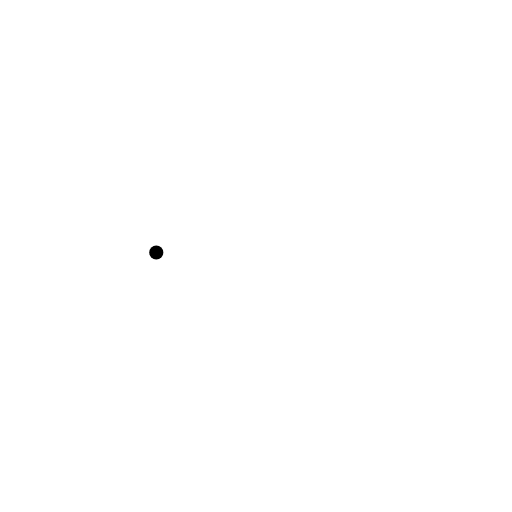
t = 0.00 s
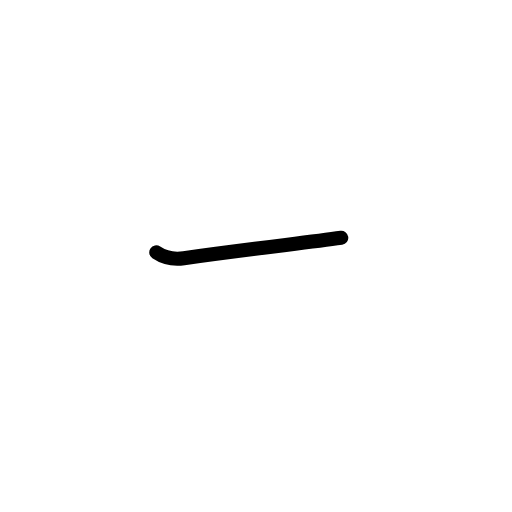
t = 0.40 s
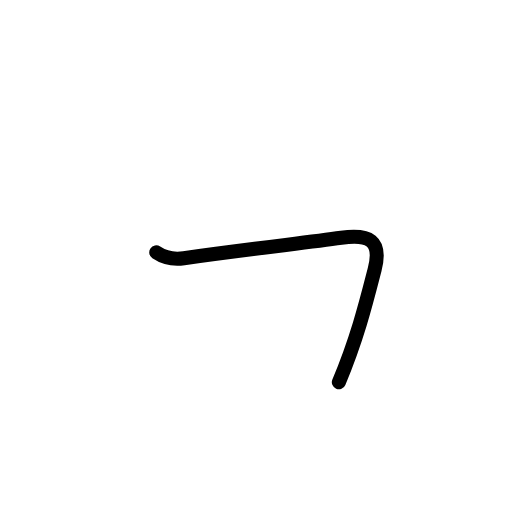
t = 0.80 s
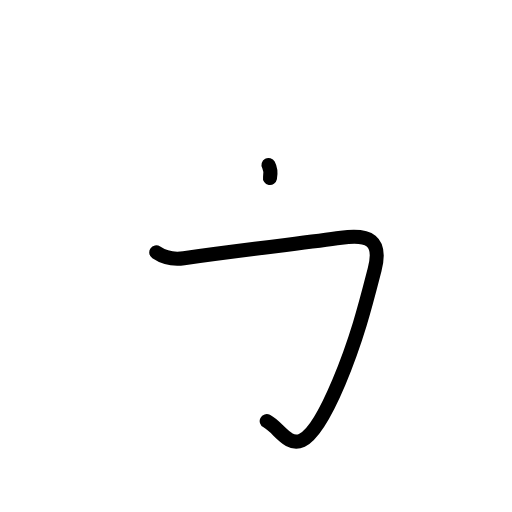
t = 1.25 s
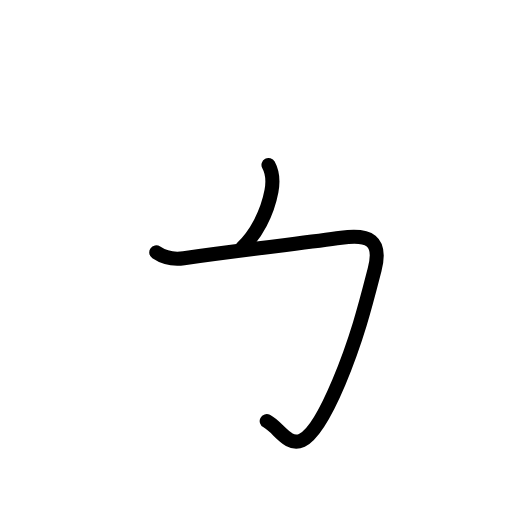
t = 1.63 s
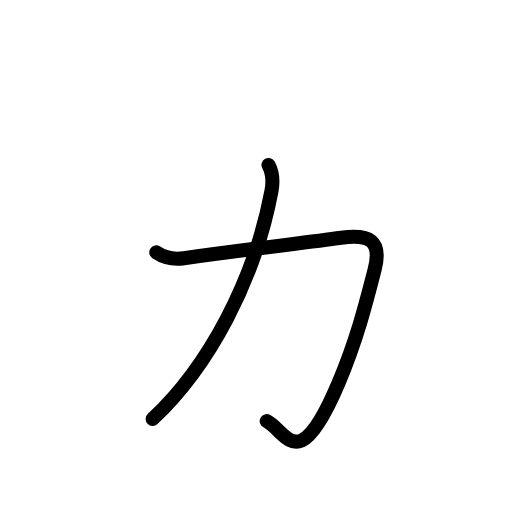
t = 2.00 s

The animated SVG that drew these frames (rendered in a browser with its animation timeline set to each time). Animation: 8 SMIL elements (animate=8); one cycle of 2.00 s.

<?xml version="1.0" encoding="UTF-8"?>
<!--
AniKanjiVG is licensed by CC-BY-SA Paul C. Sommerhoff (https://bitbucket.org/sommerhoff/anikanjivg).
AniKanjiVG uses KanjiVG which is licensed by CC-BY-SA Ulrich Apel (http://kanjivg.tagaini.net).
See also http://creativecommons.org/licenses/by-sa/3.0/
-->
<svg xmlns:kvg='http://kanjivg.tagaini.net' xmlns='http://www.w3.org/2000/svg' width='109' height='109' viewBox='0 0 109 109' style='fill:none;stroke:#000000;stroke-width:3;stroke-linecap:round;stroke-linejoin:round;' id="kvg:kanji_030f5"><g id="kvg:030f5"><path id="kvg:030f5-s1" d="M33.27,53.74c1.54,1.03,3.72,1.54,5.87,1.23c14.73-2.06,25.51-3.22,33.51-4.34c5.87-0.82,8.73,0.45,7.11,6.74c-1.75,6.8-3.69,14.67-7.62,24c-8.65,20.49-11.14,10.45-15.36,8.28"><animate attributeName="d" begin="0.0s" dur="0.2s" from="M33.27,53.74C33.27,53.74,33.27,53.74,33.27,53.74" to="M33.27,53.74c1.54,1.03,3.72,1.54,5.87,1.23" />
<animate attributeName="d" begin="0.2s" dur="0.2s" from="M33.27,53.74c1.54,1.03,3.72,1.54,5.87,1.23c0,0,0,0,0,0,0" to="M33.27,53.74c1.54,1.03,3.72,1.54,5.87,1.23c14.73-2.06,25.51-3.22,33.51-4.34" />
<animate attributeName="d" begin="0.4s" dur="0.2s" from="M33.27,53.74c1.54,1.03,3.72,1.54,5.87,1.23c14.73-2.06,25.51-3.22,33.51-4.34c0,0,0,0,0,0,0" to="M33.27,53.74c1.54,1.03,3.72,1.54,5.87,1.23c14.73-2.06,25.51-3.22,33.51-4.34c5.87-0.82,8.73,0.45,7.11,6.74" />
<animate attributeName="d" begin="0.6000000000000001s" dur="0.2s" from="M33.27,53.74c1.54,1.03,3.72,1.54,5.87,1.23c14.73-2.06,25.51-3.22,33.51-4.34c5.87-0.82,8.73,0.45,7.11,6.74c0,0,0,0,0,0,0" to="M33.27,53.74c1.54,1.03,3.72,1.54,5.87,1.23c14.73-2.06,25.51-3.22,33.51-4.34c5.87-0.82,8.73,0.45,7.11,6.74c-1.75,6.8-3.69,14.67-7.62,24" />
<animate attributeName="d" begin="0.8s" dur="0.2s" from="M33.27,53.74c1.54,1.03,3.72,1.54,5.87,1.23c14.73-2.06,25.51-3.22,33.51-4.34c5.87-0.82,8.73,0.45,7.11,6.74c-1.75,6.8-3.69,14.67-7.62,24c0,0,0,0,0,0,0" to="M33.27,53.74c1.54,1.03,3.72,1.54,5.87,1.23c14.73-2.06,25.51-3.22,33.51-4.34c5.87-0.82,8.73,0.45,7.11,6.74c-1.75,6.8-3.69,14.67-7.62,24c-8.65,20.49-11.14,10.45-15.36,8.28" />
</path>
<path id="kvg:030f5-s2" d="M57.16,35.12c0.73,1.34,1.08,3.15,0.63,5.56c-3.55,18.85-13.27,37.28-25.29,48.5"><animate attributeName="d" begin="1.0s" dur="0.5s" from="M57.16,35.12C57.16,35.12,57.16,35.12,57.16,35.12" to="M57.16,35.12c0.73,1.34,1.08,3.15,0.63,5.56" />
<animate attributeName="d" begin="1.5s" dur="0.5s" from="M57.16,35.12c0.73,1.34,1.08,3.15,0.63,5.56c0,0,0,0,0,0,0" to="M57.16,35.12c0.73,1.34,1.08,3.15,0.63,5.56c-3.55,18.85-13.27,37.28-25.29,48.5" />
<animate attributeName="d" begin="0s" dur="1.0s" from="M-100,-100" to="M-100,-100" />
</path>
</g>
</svg>
